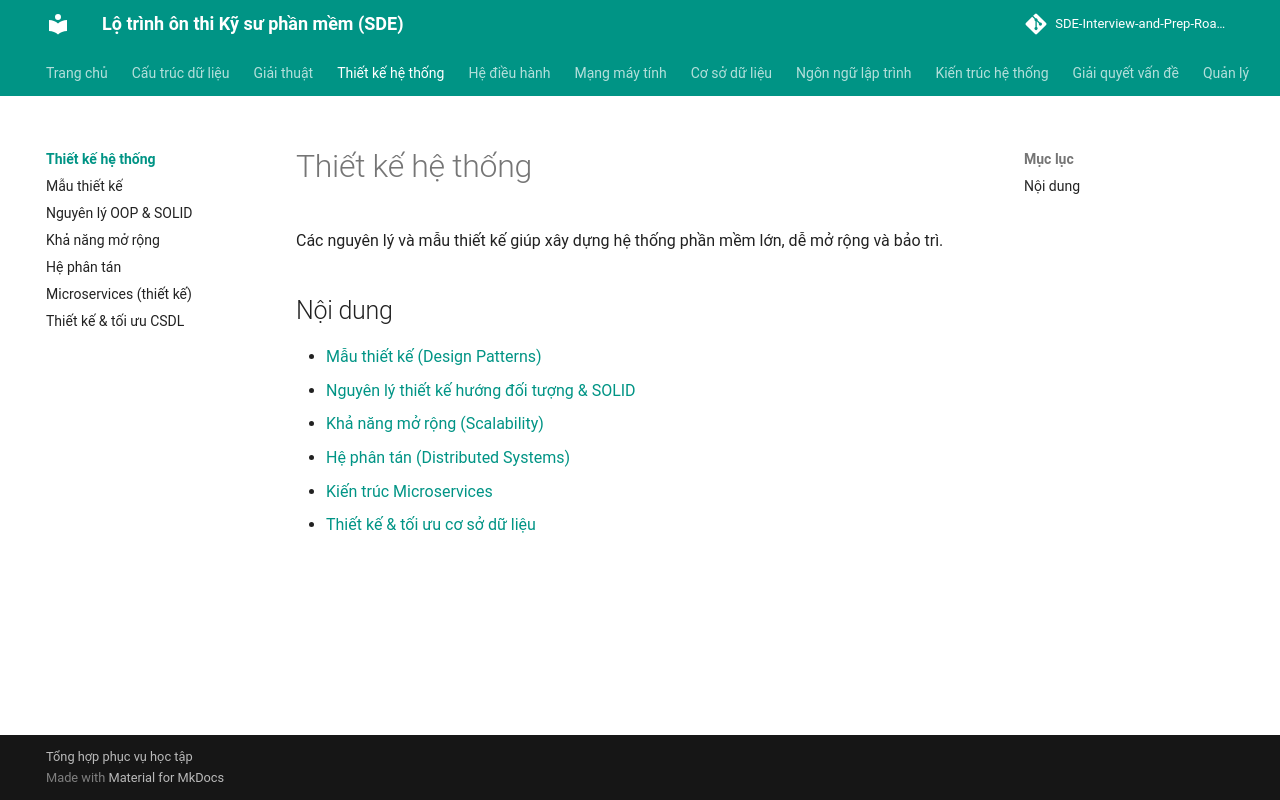

repository: tiendat-work/SDE-Interview-and-Prep-Roadmap-VI · page: thiet-ke-he-thong/index.html · generator: mkdocs

# Thiết kế hệ thống

Các nguyên lý và mẫu thiết kế giúp xây dựng hệ thống phần mềm lớn, dễ mở rộng và bảo trì.

## Nội dung
- [Mẫu thiết kế (Design Patterns)](design-patterns.md)
- [Nguyên lý thiết kế hướng đối tượng & SOLID](nguyen-ly-oop.md)
- [Khả năng mở rộng (Scalability)](scalability.md)
- [Hệ phân tán (Distributed Systems)](he-phan-tan.md)
- [Kiến trúc Microservices](microservices-kien-truc.md)
- [Thiết kế & tối ưu cơ sở dữ liệu](thiet-ke-csdl.md)
